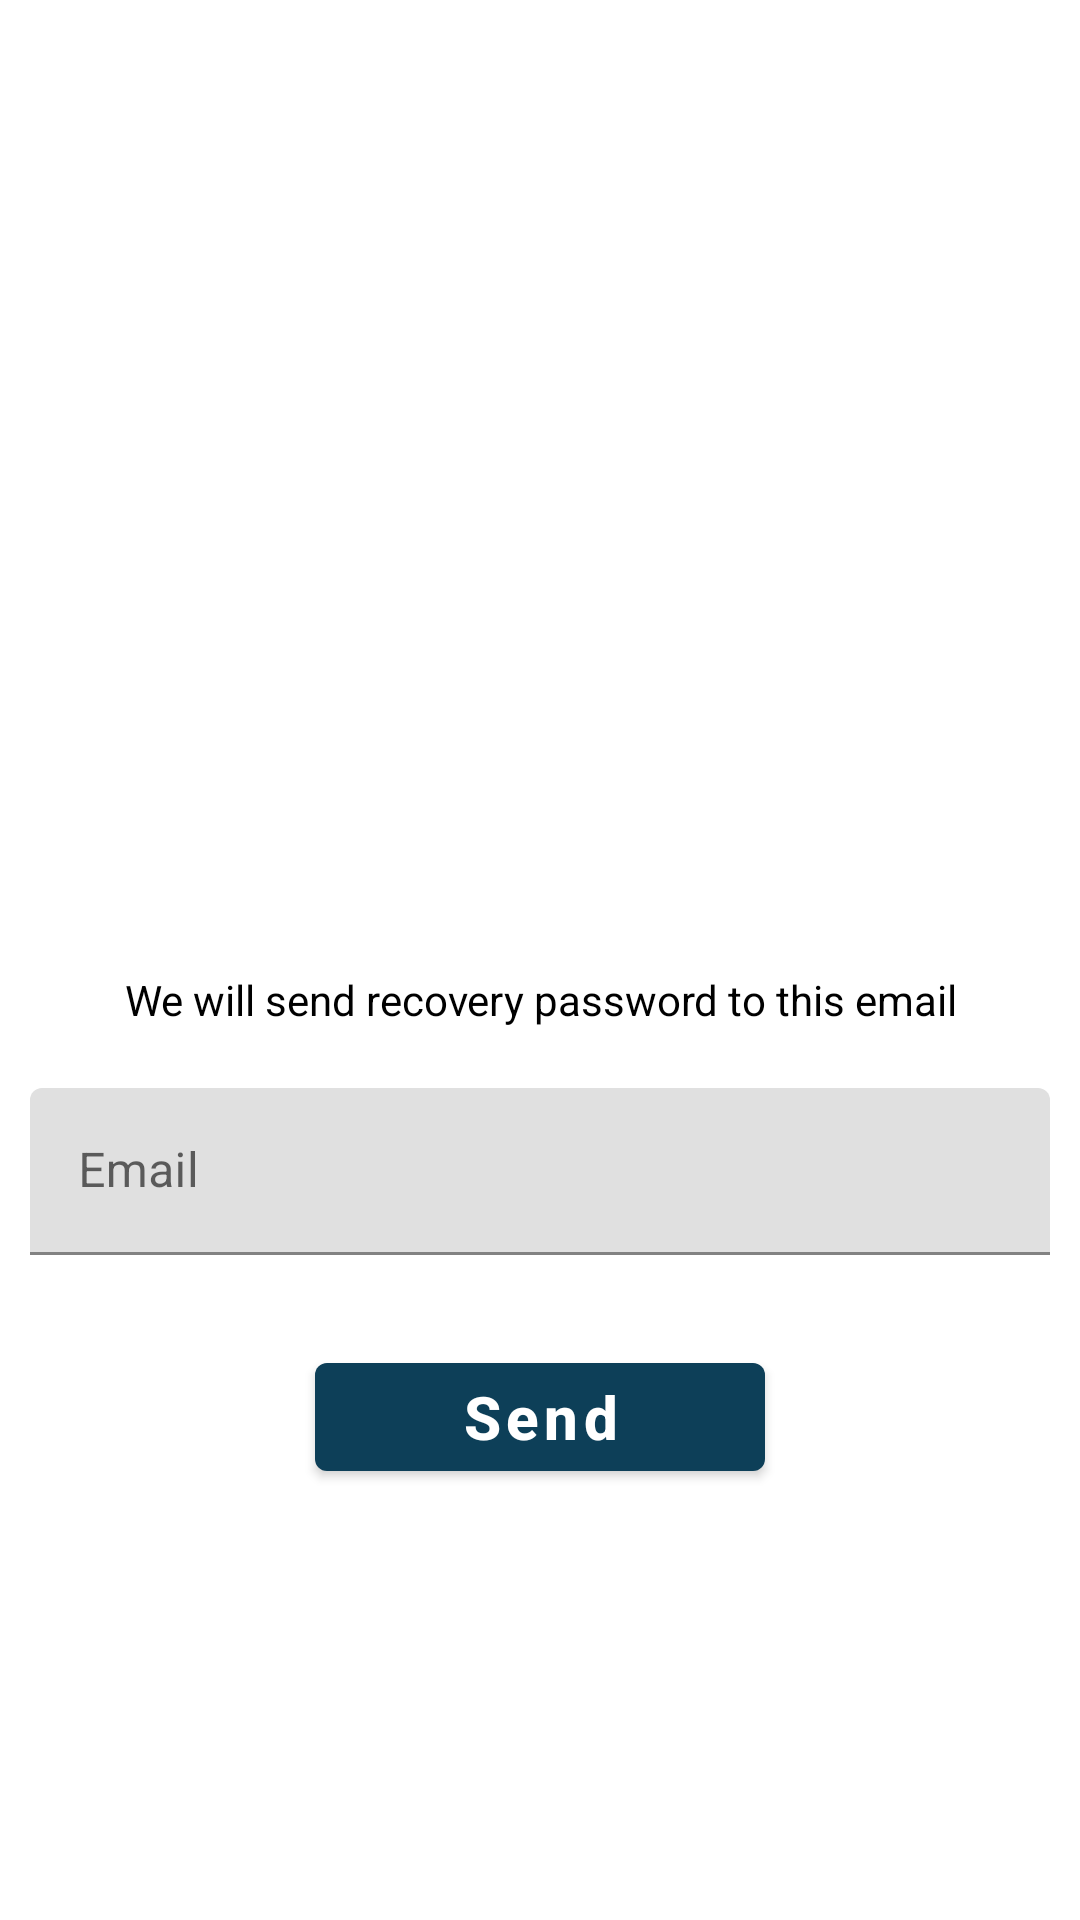

Layout XML and referenced resources for this Android screen:
<!-- AndroidManifest.xml: application theme Theme.FypAdmin -->
<!-- res/layout/activity_reset_password.xml -->
<?xml version="1.0" encoding="utf-8"?>
<LinearLayout xmlns:android="http://schemas.android.com/apk/res/android"
    xmlns:app="http://schemas.android.com/apk/res-auto"
    xmlns:tools="http://schemas.android.com/tools"
    android:layout_width="match_parent"
    android:layout_height="match_parent"
    android:layout_gravity="center"
    android:background="#fff"
    android:gravity="center"
    android:orientation="vertical"
    tools:context=".ResetPassword">

    <ImageView
        android:layout_width="200dp"
        android:layout_height="150dp"
        android:layout_margin="10dp"
        android:src="@mipmap/ic_launcher" />

    <TextView
        android:layout_width="match_parent"
        android:layout_height="wrap_content"
        android:layout_gravity="center"
        android:layout_margin="10dp"
        android:fontFamily="sans-serif"
        android:gravity="center"
        android:text="We will send recovery password to this email"
        android:textColor="#000" />

    <com.google.android.material.textfield.TextInputLayout
        android:id="@+id/mEmail"
        android:layout_width="match_parent"
        android:layout_height="wrap_content"
        android:layout_margin="10dp"
        android:hint="@string/mEmailHint"
        app:startIconDrawable="@drawable/ic_email_black_24dp">

        <com.google.android.material.textfield.TextInputEditText
            android:layout_width="match_parent"
            android:layout_height="wrap_content"
            android:inputType="textEmailAddress" />

    </com.google.android.material.textfield.TextInputLayout>


    <com.google.android.material.button.MaterialButton
        android:id="@+id/forget_password_btnId"
        android:layout_width="150dp"
        android:layout_height="wrap_content"
        android:layout_gravity="center"
        android:layout_marginTop="20dp"
        android:gravity="center"
        android:text="Send"
        android:textAlignment="center"
        android:textAllCaps="false"
        android:textColor="#fff"
        android:textSize="20sp"
        android:textStyle="bold" />

</LinearLayout>
<!-- resources referenced by this layout -->
<resources>
  <string name="mEmailHint">Email</string>
  <style name="Theme.FypAdmin" parent="Theme.MaterialComponents.Light">
          
          <item name="colorPrimary">@color/ForLightThemeBlue</item>
          <item name="colorPrimaryVariant">@color/ForLightThemeBlue</item>
          <item name="colorOnPrimary">@color/white</item>
          <item name="android:statusBarColor" tools:targetApi="l">?attr/colorPrimaryVariant</item>
          
          <item name="floatingActionButtonStyle">@style/Widget.App.FloatingActionButton</item>
      </style>
  <color name="ForLightThemeBlue">#0D3F58</color>
  <color name="white">#FFFFFFFF</color>
  <style name="Widget.App.FloatingActionButton" parent="Widget.MaterialComponents.FloatingActionButton">
          <item name="materialThemeOverlay">@style/ThemeOverlay.App.FloatingActionButton</item>
          <item name="shapeAppearanceOverlay">
              @style/ShapeAppearance.App.SmallComponent
          </item>
      </style>
  <style name="ThemeOverlay.App.FloatingActionButton" parent="">
          <item name="colorSecondary">@color/ForLightThemeBlue</item>
          <item name="colorOnSecondary">@color/white</item>
          <item name="colorOnSurface">@color/black</item>
      </style>
  <style name="ShapeAppearance.App.SmallComponent" parent="ShapeAppearance.MaterialComponents.SmallComponent">
          <item name="cornerFamily">cut</item>
          <item name="cornerSize">4dp</item>
      </style>
  <color name="black">#FF000000</color>
</resources>
